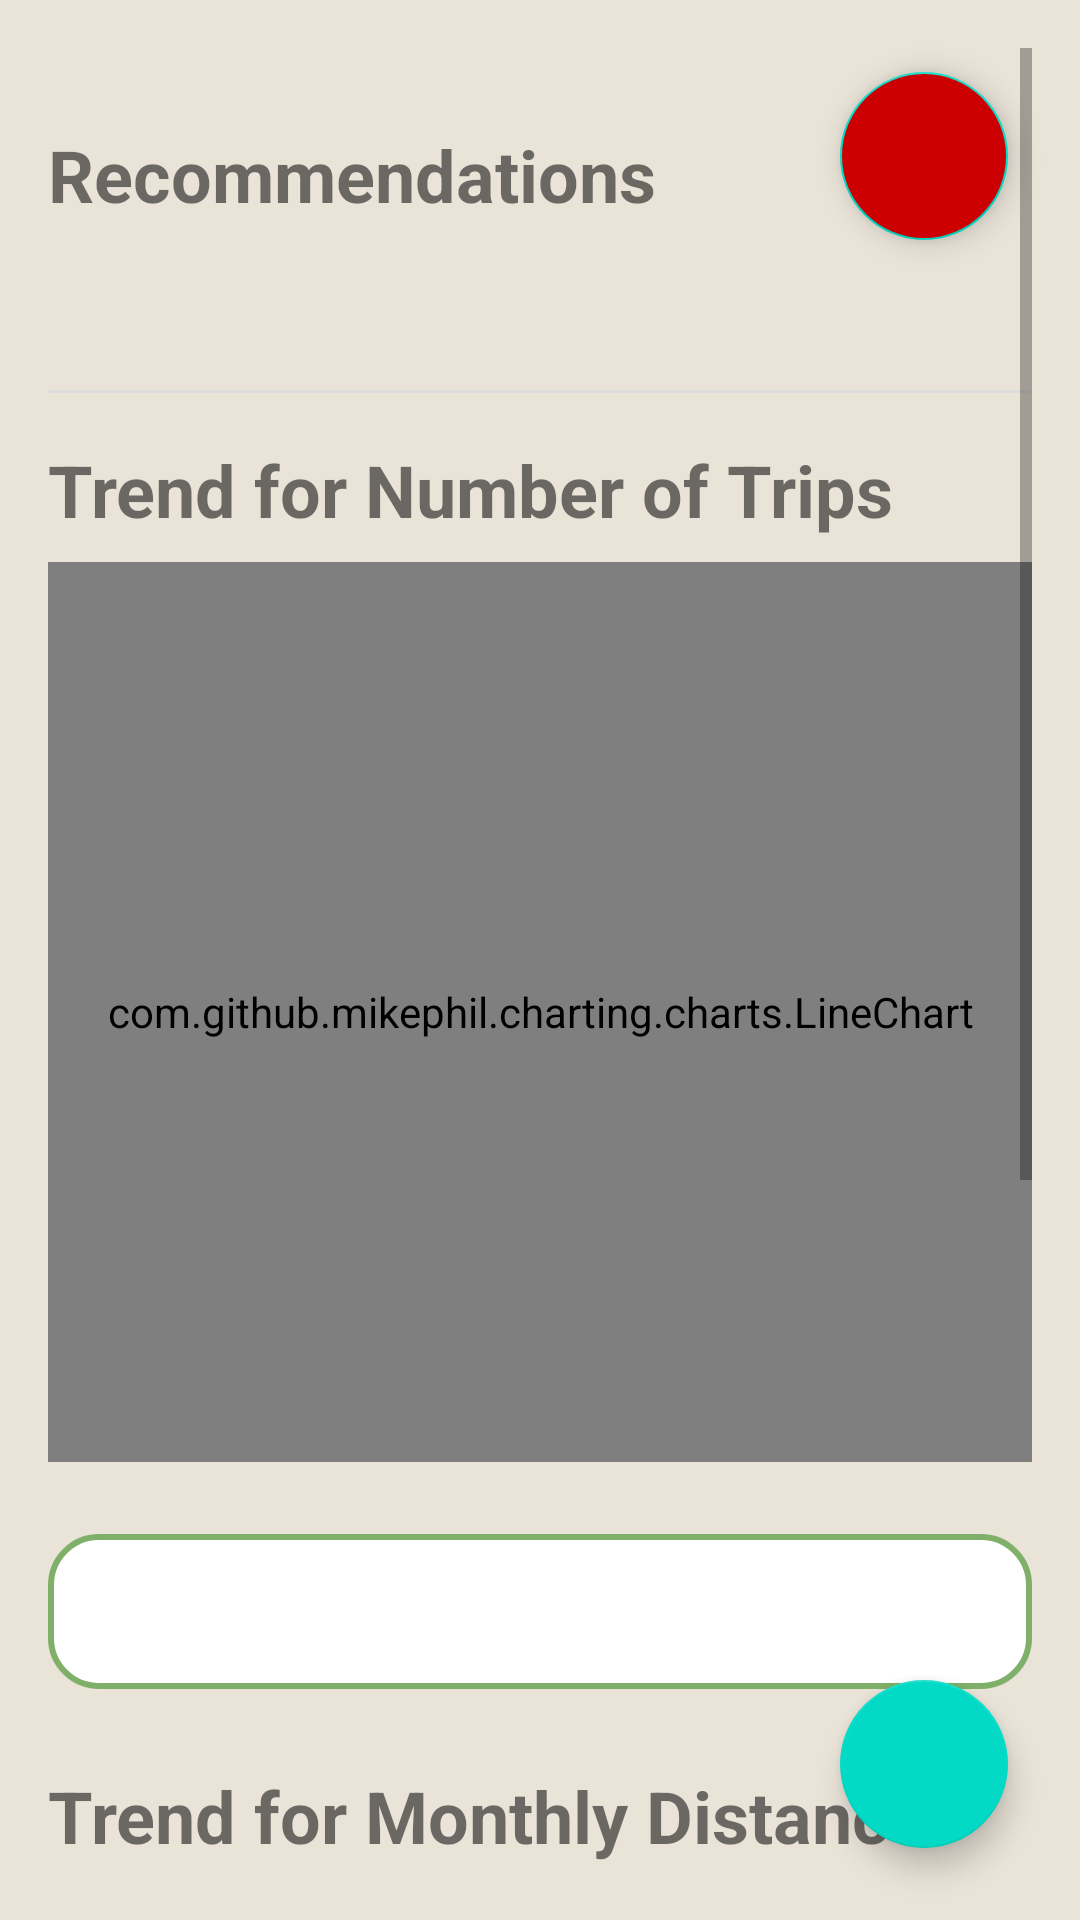

Write the Android layout XML for this screen, with the resource values it uses.
<!-- AndroidManifest.xml: application theme Theme.TravelCompanion -->
<!-- res/layout/fragment_prediction.xml -->
<?xml version="1.0" encoding="utf-8"?>
<androidx.coordinatorlayout.widget.CoordinatorLayout xmlns:android="http://schemas.android.com/apk/res/android"
    xmlns:app="http://schemas.android.com/apk/res-auto"
    android:layout_width="match_parent"
    android:layout_height="match_parent"
    android:background="@color/background">

    <ScrollView
        android:id="@+id/scrollView"
        android:layout_width="match_parent"
        android:layout_height="match_parent"
        android:padding="16dp">

        <LinearLayout
            android:id="@+id/container"
            android:layout_width="match_parent"
            android:layout_height="wrap_content"
            android:layout_marginTop="8dp"
            android:layout_marginBottom="8dp"
            android:orientation="vertical">

            
            <TextView
                android:id="@+id/tvPredictionRecommendLabel"
                android:layout_width="wrap_content"
                android:layout_height="wrap_content"
                android:layout_marginTop="10dp"
                android:paddingTop="8dp"
                android:text="@string/recommendations"
                android:textSize="24sp"
                android:textStyle="bold" />

            <TextView
                android:id="@+id/tvPredictionRecommend"
                android:layout_width="match_parent"
                android:layout_height="wrap_content"
                android:layout_marginTop="10dp"
                android:paddingBottom="24dp"
                android:textSize="16sp" />

            <View
                android:layout_width="match_parent"
                android:layout_height="1dp"
                android:layout_marginBottom="16dp"
                android:background="#DDDDDD" />

            
            <TextView
                android:layout_width="wrap_content"
                android:layout_height="wrap_content"
                android:layout_marginBottom="8dp"
                android:text="@string/trend_for_number_of_trips"
                android:textSize="24sp"
                android:textStyle="bold" />

            <com.github.mikephil.charting.charts.LineChart
                android:id="@+id/lineChart"
                android:layout_width="match_parent"
                android:layout_height="300dp"
                android:layout_marginBottom="24dp" />

            <TextView
                android:id="@+id/tvPredictionForecast"
                android:layout_width="match_parent"
                android:layout_height="wrap_content"
                android:layout_gravity="center"
                android:layout_marginBottom="26dp"
                android:background="@drawable/destination_item_background"
                android:gravity="center"
                android:paddingTop="15dp"
                android:paddingBottom="15dp"
                android:textColor="@color/primary"
                android:textSize="16sp"
                android:textStyle="bold" />

            
            <TextView
                android:layout_width="wrap_content"
                android:layout_height="wrap_content"
                android:layout_marginBottom="8dp"
                android:text="@string/trend_for_monthly_distance"
                android:textSize="24sp"
                android:textStyle="bold" />

            <com.github.mikephil.charting.charts.LineChart
                android:id="@+id/lineChartDistance"
                android:layout_width="match_parent"
                android:layout_height="300dp"
                android:layout_marginBottom="24dp" />

            <TextView
                android:id="@+id/tvPredictionDistanceForecast"
                android:layout_width="match_parent"
                android:layout_height="wrap_content"
                android:layout_marginBottom="26dp"
                android:background="@drawable/destination_item_background"
                android:gravity="center"
                android:paddingTop="15dp"
                android:paddingBottom="15dp"
                android:textColor="@color/primary"
                android:textSize="16sp"
                android:textStyle="bold" />

        </LinearLayout>

    </ScrollView>

    <androidx.constraintlayout.widget.ConstraintLayout
        android:id="@+id/no_trips_constraint_prediction"
        android:layout_width="wrap_content"
        android:layout_height="wrap_content"
        android:layout_gravity="center"
        android:visibility="gone">

        <include
            android:id="@+id/noTripsLayout"
            layout="@layout/no_trips_layout"
            android:layout_width="wrap_content"
            android:layout_height="wrap_content"
            app:layout_constraintBottom_toBottomOf="parent"
            app:layout_constraintLeft_toLeftOf="parent"
            app:layout_constraintRight_toRightOf="parent"
            app:layout_constraintTop_toTopOf="parent" />

    </androidx.constraintlayout.widget.ConstraintLayout>

    <com.google.android.material.floatingactionbutton.FloatingActionButton
        android:id="@+id/fabFilterYear"
        android:layout_width="wrap_content"
        android:layout_height="wrap_content"
        android:layout_gravity="end|bottom"
        android:layout_margin="24dp"
        android:contentDescription="@string/filter_by_year"
        android:src="@drawable/outline_filter_alt_24" />

    <com.google.android.material.floatingactionbutton.FloatingActionButton
        android:id="@+id/fabObjectiveWarning"
        android:layout_width="wrap_content"
        android:layout_height="wrap_content"
        android:layout_gravity="top|end"
        android:layout_margin="24dp"
        android:backgroundTint="@android:color/holo_red_dark"
        android:contentDescription="@string/objective_not_met"
        android:src="@drawable/outline_exclamation_24" />

</androidx.coordinatorlayout.widget.CoordinatorLayout>
<!-- res/layout/no_trips_layout.xml (included above) -->
<?xml version="1.0" encoding="utf-8"?>
<androidx.constraintlayout.widget.ConstraintLayout xmlns:android="http://schemas.android.com/apk/res/android"
    xmlns:app="http://schemas.android.com/apk/res-auto"
    android:id="@+id/no_trips_layout"
    android:layout_width="match_parent"
    android:layout_height="match_parent">

    <ImageView
        android:id="@+id/trekking_imageview"
        android:layout_width="160dp"
        android:layout_height="160dp"
        android:src="@drawable/trekking"
        app:layout_constraintLeft_toLeftOf="parent"
        app:layout_constraintRight_toRightOf="parent"
        app:layout_constraintTop_toTopOf="parent" />

    <TextView
        android:id="@+id/tvNoTripsMessage"
        android:layout_width="wrap_content"
        android:layout_height="wrap_content"
        android:layout_marginTop="10dp"
        android:fontFamily="sans-serif-medium"
        android:gravity="center"
        android:padding="12dp"
        android:text="@string/looks_like_you_have_not_completed_any_trips_yet"
        android:textSize="15sp"
        android:textStyle="bold"
        app:layout_constraintLeft_toLeftOf="@id/trekking_imageview"
        app:layout_constraintRight_toRightOf="@id/trekking_imageview"
        app:layout_constraintTop_toBottomOf="@id/trekking_imageview" />

</androidx.constraintlayout.widget.ConstraintLayout>
<!-- resources referenced by this layout -->
<resources>
  <color name="background">#E9E3D8</color>
  <color name="primary">#7FB069</color>
  <!-- drawable destination_item_background (drawable) -->
  <shape xmlns:android="http://schemas.android.com/apk/res/android"
      android:shape="rectangle">
  
      <solid android:color="#FFFFFF" /> 
  
      <stroke
          android:width="2dp"
          android:color="@color/primary" /> 
  
      <corners android:radius="16dp" /> 
  
  </shape>
  <!-- drawable trekking: png bitmap (drawable, 16569 bytes) -->
  <string name="filter_by_year">Filter by year</string>
  <string name="looks_like_you_have_not_completed_any_trips_yet">Looks like you have not completed any trips yet!</string>
  <string name="objective_not_met">Objective not met</string>
  <string name="recommendations">Recommendations</string>
  <string name="trend_for_monthly_distance">Trend for Monthly Distance</string>
  <string name="trend_for_number_of_trips">Trend for Number of Trips</string>
  <style name="Theme.TravelCompanion" parent="Theme.MaterialComponents.DayNight.DarkActionBar">
          
          <item name="colorPrimary">@color/primary</item>
          <item name="colorPrimaryVariant">@color/purple_700</item>
          <item name="colorOnPrimary">@color/white</item>
          
          <item name="colorSecondary">@color/teal_200</item>
          <item name="colorSecondaryVariant">@color/teal_700</item>
          <item name="colorOnSecondary">@color/black</item>
          
          <item name="android:statusBarColor">?attr/colorPrimaryVariant</item>
          
      </style>
  <color name="purple_700">#FF3700B3</color>
  <color name="white">#FFFFFFFF</color>
  <color name="teal_200">#FF03DAC5</color>
  <color name="teal_700">#FF018786</color>
  <color name="black">#FF000000</color>
</resources>
